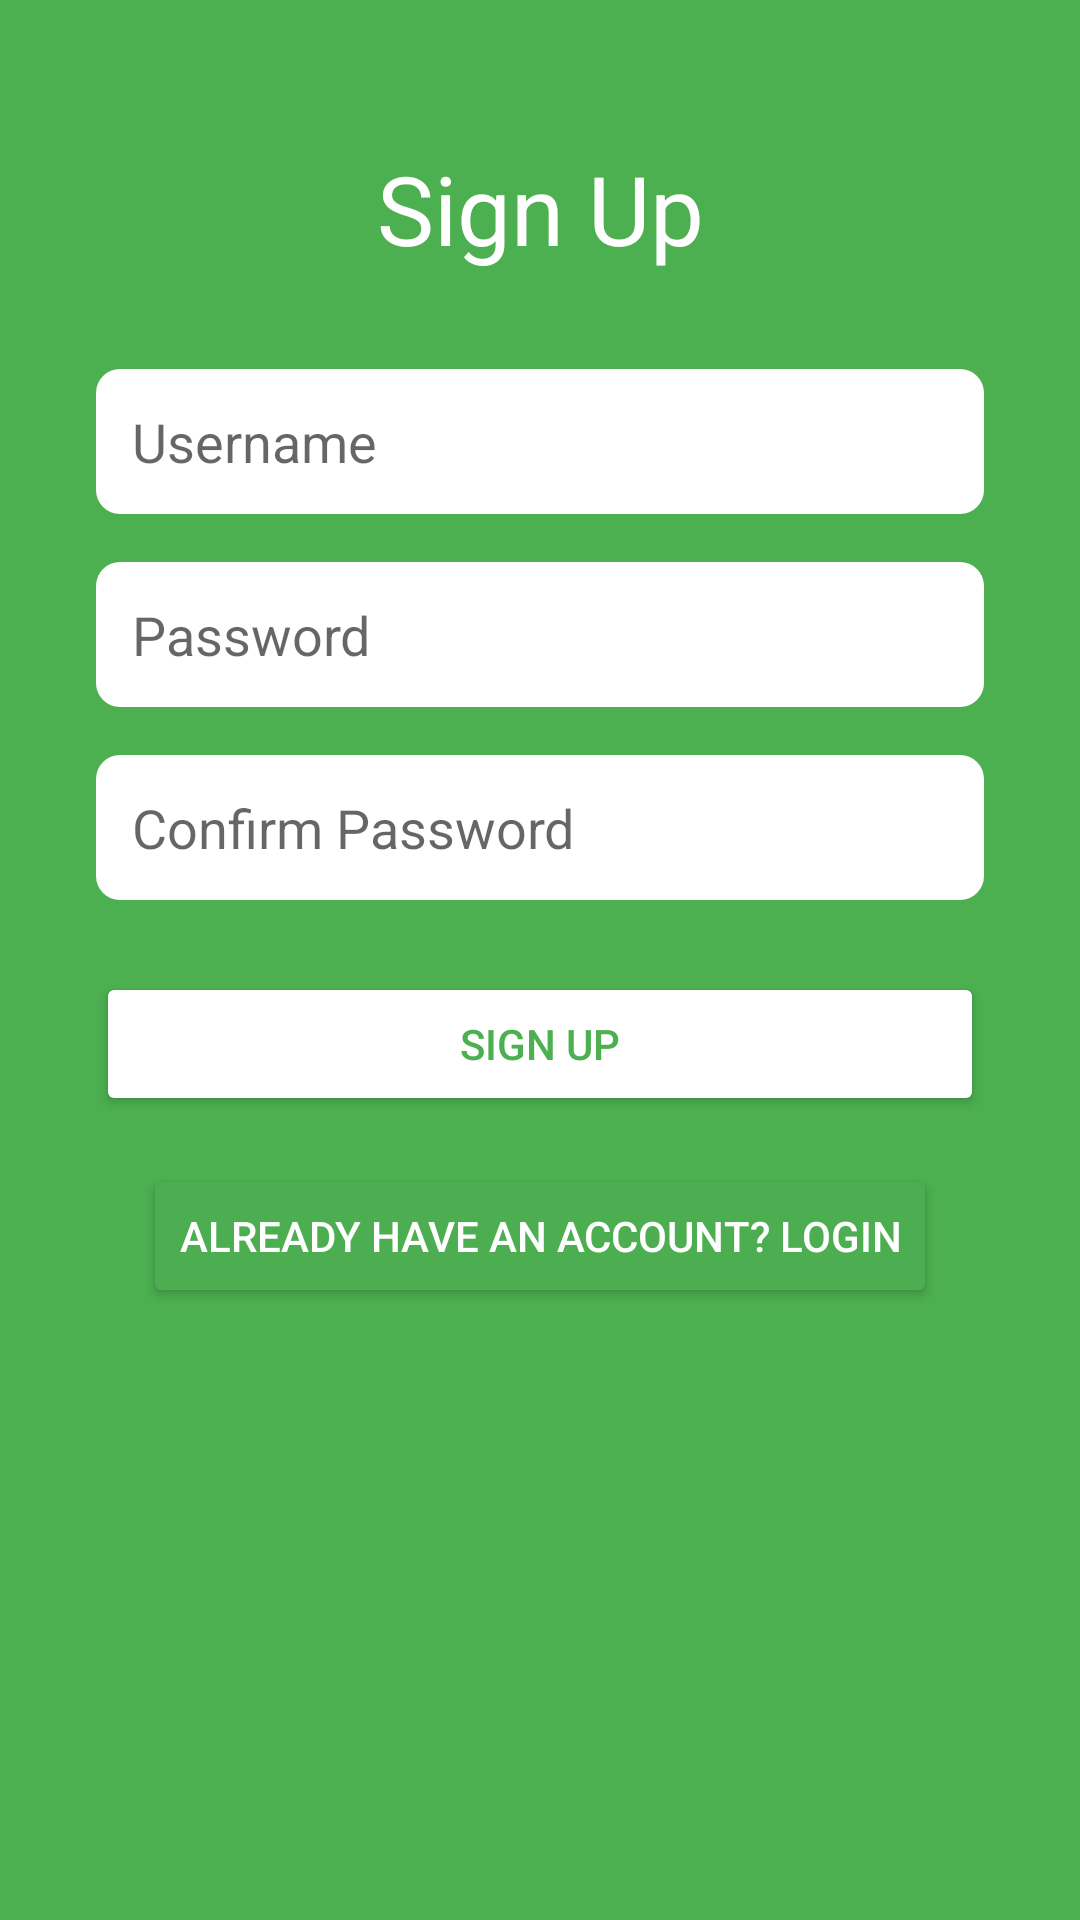

Here is an Android app screen rendered from its layout file. Give the layout XML and the strings, colors and styles it references.
<!-- AndroidManifest.xml: activity theme Theme.Login_page.NoActionBar -->
<!-- res/layout/activity_signup.xml -->
<androidx.constraintlayout.widget.ConstraintLayout xmlns:android="http://schemas.android.com/apk/res/android"
    xmlns:app="http://schemas.android.com/apk/res-auto"
    xmlns:tools="http://schemas.android.com/tools"
    android:layout_width="match_parent"
    android:layout_height="match_parent"
    android:background="#4CAF50"
    tools:context=".SignUpActivity">

    <TextView
        android:id="@+id/signupTitle"
        android:layout_width="wrap_content"
        android:layout_height="wrap_content"
        android:layout_marginTop="48dp"
        android:text="Sign Up"
        android:textColor="#FFFFFF"
        android:backgroundTint="#4CAE50"
        android:textSize="32sp"
        app:layout_constraintEnd_toEndOf="parent"
        app:layout_constraintStart_toStartOf="parent"
        app:layout_constraintTop_toTopOf="parent" />

    <EditText
        android:id="@+id/usernameEditText"
        android:layout_width="0dp"
        android:layout_height="wrap_content"
        android:layout_marginStart="32dp"
        android:layout_marginTop="32dp"
        android:layout_marginEnd="32dp"
        android:background="@drawable/button_background"
        android:hint="Username"
        android:inputType="text"
        android:padding="12dp"
        android:textColor="@android:color/black"
        app:layout_constraintEnd_toEndOf="parent"
        app:layout_constraintStart_toStartOf="parent"
        app:layout_constraintTop_toBottomOf="@+id/signupTitle" />

    <EditText
        android:id="@+id/passwordEditText"
        android:layout_width="0dp"
        android:layout_height="wrap_content"
        android:layout_marginStart="32dp"
        android:layout_marginTop="16dp"
        android:layout_marginEnd="32dp"
        android:background="@drawable/button_background"
        android:hint="Password"
        android:inputType="textPassword"
        android:padding="12dp"
        android:textColor="@android:color/black"
        app:layout_constraintEnd_toEndOf="parent"
        app:layout_constraintStart_toStartOf="parent"
        app:layout_constraintTop_toBottomOf="@+id/usernameEditText"
        android:autofillHints="create a strong password" />

    <EditText
        android:id="@+id/confirmPasswordEditText"
        android:layout_width="0dp"
        android:layout_height="wrap_content"
        android:layout_marginStart="32dp"
        android:layout_marginTop="16dp"
        android:layout_marginEnd="32dp"
        android:background="@drawable/button_background"
        android:hint="Confirm Password"
        android:inputType="textPassword"
        android:padding="12dp"
        android:textColor="@android:color/black"
        app:layout_constraintEnd_toEndOf="parent"
        app:layout_constraintStart_toStartOf="parent"
        app:layout_constraintTop_toBottomOf="@+id/passwordEditText" />

    <Button
        android:id="@+id/signupButton"
        android:layout_width="0dp"
        android:layout_height="wrap_content"
        android:layout_marginStart="32dp"
        android:layout_marginTop="24dp"
        android:layout_marginEnd="32dp"
        android:backgroundTint="#FFFFFF"
        android:text="Sign Up"
        android:textColor="#4CAF50"
        app:layout_constraintEnd_toEndOf="parent"
        app:layout_constraintStart_toStartOf="parent"

        app:layout_constraintTop_toBottomOf="@+id/confirmPasswordEditText" />

    <Button
        android:id="@+id/loginTextView"
        android:layout_width="wrap_content"
        android:layout_height="wrap_content"
        android:layout_marginTop="16dp"
        android:text="Already have an account? Login"
        android:textColor="#FFFFFF"
        android:backgroundTint="#4CAE50"
        app:layout_constraintEnd_toEndOf="parent"
        app:layout_constraintStart_toStartOf="parent"
        app:layout_constraintTop_toBottomOf="@+id/signupButton" />

</androidx.constraintlayout.widget.ConstraintLayout>
<!-- resources referenced by this layout -->
<resources>
  <!-- drawable button_background (drawable) -->
  <shape xmlns:android="http://schemas.android.com/apk/res/android"
      android:shape="rectangle">
      <corners android:radius="8dp" />
      <solid android:color="#FFFFFF" />
  </shape>
  <style name="Theme.Login_page.NoActionBar">
          <item name="windowActionBar">false</item>
          <item name="windowNoTitle">true</item>
      </style>
</resources>
